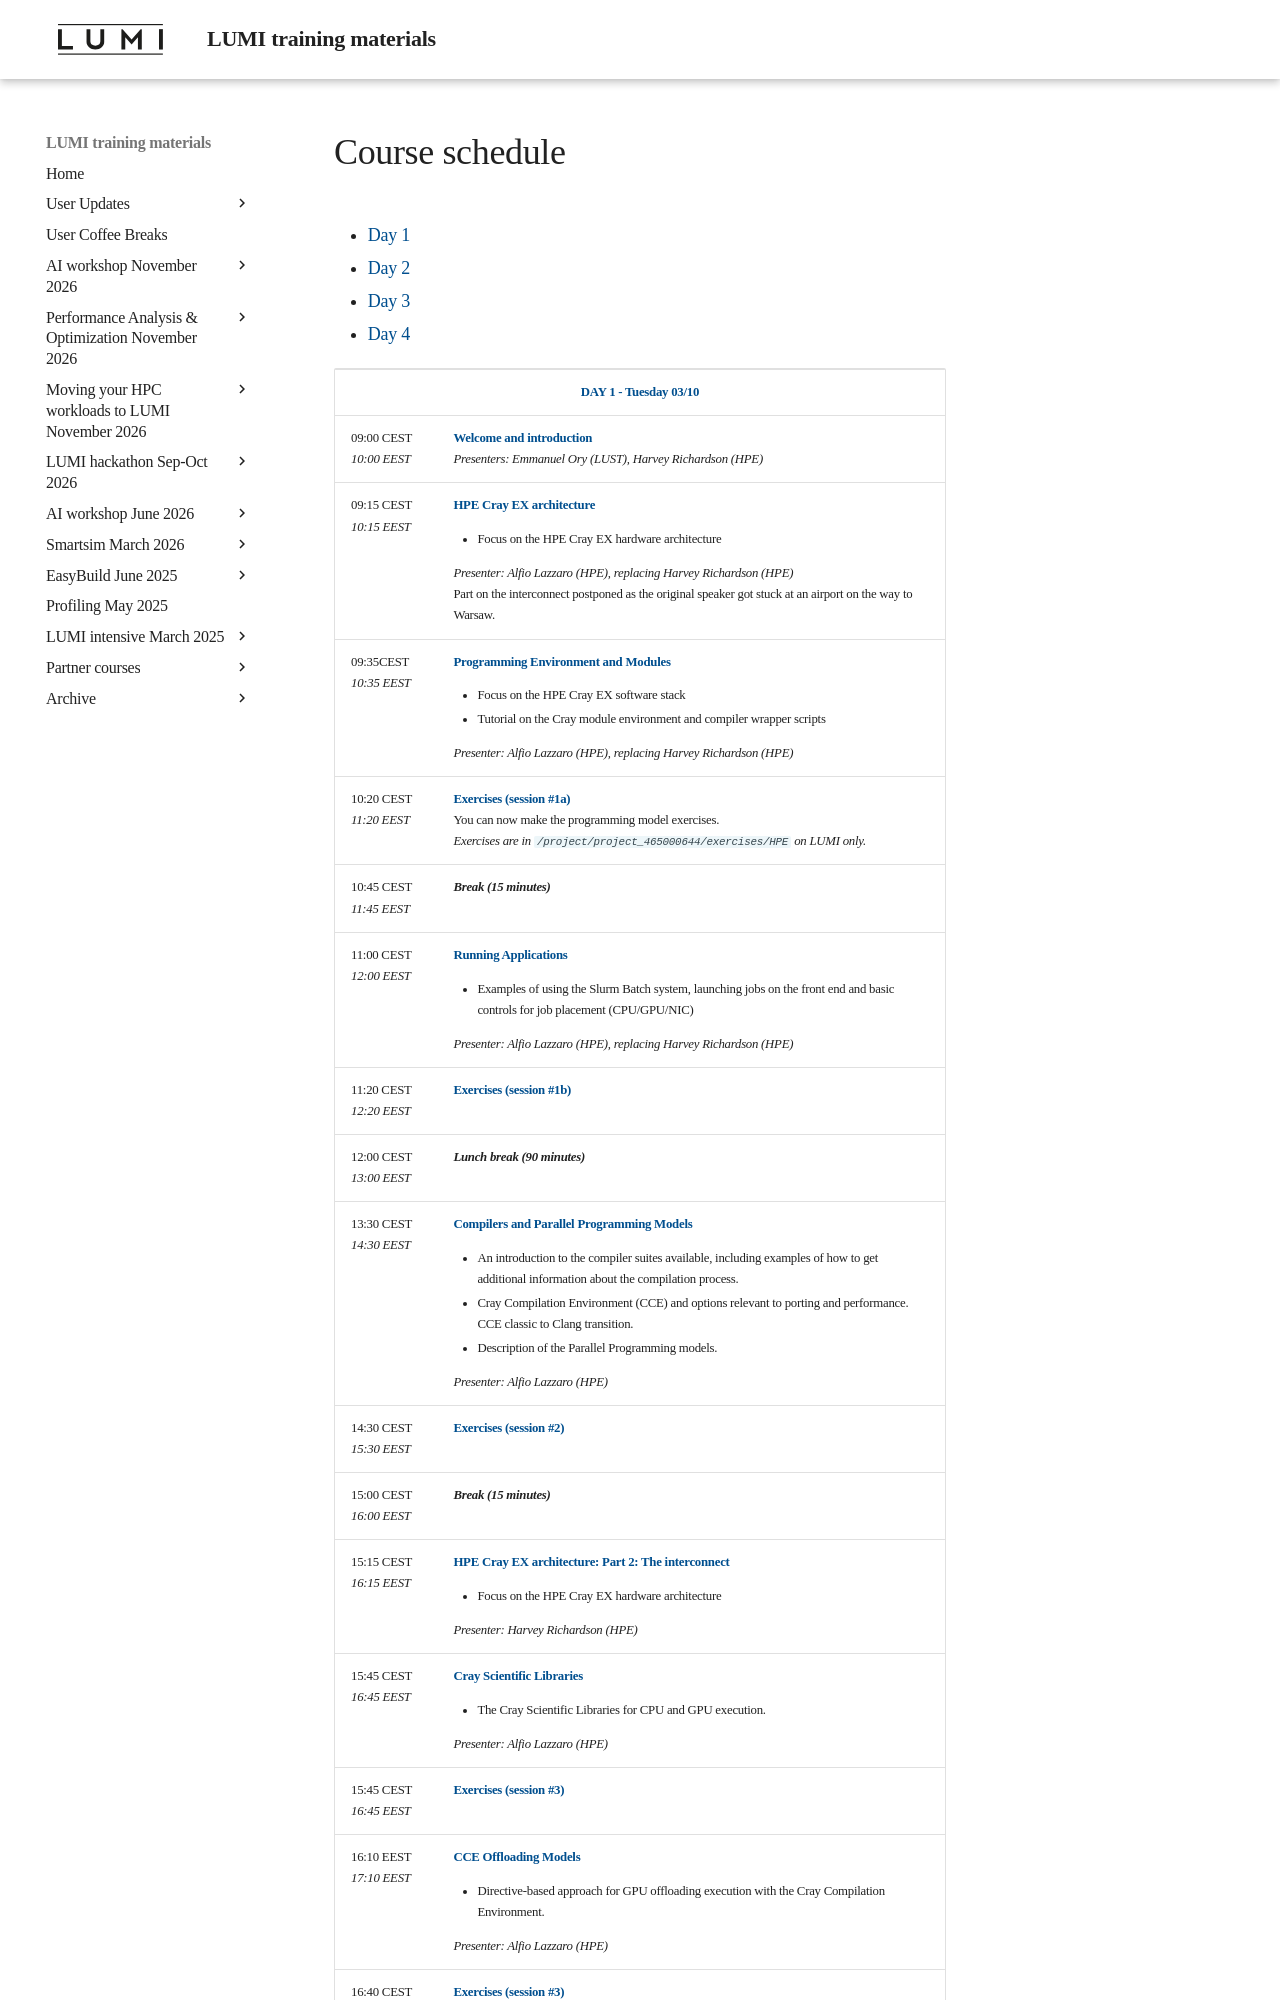

repository: Lumi-supercomputer/LUMI-training-materials · page: 4day-20231003/schedule/index.html · generator: mkdocs

# Course schedule

<ul>
    <li><a href="#Day1">Day 1</a>
    <li><a href="#Day2">Day 2</a>
    <li><a href="#Day3">Day 3</a>
    <li><a href="#Day4">Day 4</a>
</ul>

<table style="text-align: left;">
<tbody>
<!--
DAY 1
-->
    <tr>
        <td colspan="2" align="center">
            <a name="Day1"><b>DAY 1 - Tuesday 03/10</b></a>
        </td>
    </tr>
    <tr>
        <td style="width:8em">
            09:00 CEST
            <br/><em>10:00 EEST</em>
        </td>
        <td><b><a href="../extra_1_00_Introduction/">Welcome and introduction</a></b>
        <br/><em>Presenters: Emmanuel Ory (LUST), Harvey Richardson (HPE)</em>
        </td>
    </tr>
    <tr>
        <td>
            09:15 CEST
            <br/><em>10:15 EEST</em>
        </td>
        <td><b><a href="../extra_1_01_HPE_Cray_EX_Architecture/">HPE Cray EX architecture</a></b>
        <ul>
            <li>Focus on the HPE Cray EX hardware architecture</li>
        </ul>
        <em>Presenter: Alfio Lazzaro (HPE), replacing Harvey Richardson (HPE)</em>
        <br/>Part on the interconnect postponed as the original speaker got stuck at an airport on the way to Warsaw.
        </td>
    </tr>
    <tr>
        <td>
            09:35CEST
            <br/><em>10:35 EEST</em>
        </td>
        <td><b><a href="../extra_1_02_Programming_Environment_and_Modules/">Programming Environment and Modules</a></b>
        <ul>
            <li>Focus on the HPE Cray EX software stack</li>
            <li>Tutorial on the Cray module environment and compiler wrapper scripts</li>
        </ul>
        <em>Presenter: Alfio Lazzaro (HPE), replacing Harvey Richardson (HPE)</em>
        </td>
    </tr>
    <tr>
        <td>
            10:20 CEST
            <br/><em>11:20 EEST</em>
        </td>
        <td><b><a href="../extra_1_04_Exercises_1/">Exercises (session #1a)</a></b>
        <br/>You can now make the programming model exercises.
        <br/><em> Exercises are in <code>/project/project_465000644/exercises/HPE</code> on LUMI only.
        </td>
    </tr>
    <tr>
        <td>
            10:45 CEST
            <br/><em>11:45 EEST</em>
        </td>
        <td><b><em>Break (15 minutes)</em></b>
        </td>
    </tr>
    <tr>
        <td>
            11:00 CEST
            <br/><em>12:00 EEST</em>
        </td>
        <td><b><a href="../extra_1_03_Running_Applications/">Running Applications</a></b>
        <ul>
            <li>Examples of using the Slurm Batch system, launching jobs on the front end and basic controls for job placement (CPU/GPU/NIC)</li> 
        </ul>
        <em>Presenter: Alfio Lazzaro (HPE), replacing Harvey Richardson (HPE)</em>
        </td>
    </tr>
    <tr>
        <td>
            11:20 CEST
            <br/><em>12:20 EEST</em>
        </td>
        <td><b><a href="../extra_1_04_Exercises_1/">Exercises (session #1b)</a></b>
        <!--<br/><em> Exercises are in <code>/project/project_465000644/exercises/HPE</code> on LUMI only.-->
        </td>
    </tr>
    <tr>
        <td>
            12:00 CEST
            <br/><em>13:00 EEST</em>
        </td>
        <td><b><em>Lunch break (90 minutes)</em></b>
        </td>
    </tr>
    <tr>
        <td>
            13:30 CEST
            <br/><em>14:30 EEST</em>
        </td>
        <td><b><a href="../extra_1_05_Compilers_and_Parallel_Programming_Models/">Compilers and Parallel Programming Models</a></b>
        <ul>
            <li>An introduction to the compiler suites available, including examples of how to get additional information about the compilation process.</li>
            <li>Cray Compilation Environment (CCE) and options relevant to porting and performance. CCE classic to Clang transition.</li>
            <li>Description of the Parallel Programming models.</li>
        </ul>
        <em>Presenter: Alfio Lazzaro (HPE)</em>
        </td>
    </tr>
    <tr>
        <td>
            14:30 CEST
            <br/><em>15:30 EEST</em>
        </td>
        <td><b><a href="../extra_1_06_Exercises_2/">Exercises (session #2)</a></b>
        </td>
    </tr>
    <tr>
        <td>
            15:00 CEST
            <br/><em>16:00 EEST</em>
        </td>
        <td><b><em>Break (15 minutes)</em></b>
        </td>
    </tr>
    <tr>
        <td>
            15:15 CEST
            <br/><em>16:15 EEST</em>
        </td>
        <td><b><a href="../extra_1_01_HPE_Cray_EX_Architecture/">HPE Cray EX architecture: Part 2: The interconnect</a></b>
        <ul>
            <li>Focus on the HPE Cray EX hardware architecture</li>
        </ul>
        <em>Presenter: Harvey Richardson (HPE)</em>
        </td>
    </tr>
    <tr>
        <td>
            15:45 CEST
            <br/><em>16:45 EEST</em>
        </td>
        <td><b><a href="../extra_1_07_Cray_Scientific_Libraries/">Cray Scientific Libraries</a></b>
        <ul>
            <li>The Cray Scientific Libraries for CPU and GPU execution.</li>
        </ul>
        <em>Presenter: Alfio Lazzaro (HPE)</em>
        </td>
    </tr>
    <tr>
        <td>
            15:45 CEST
            <br/><em>16:45 EEST</em>
        </td>
        <td><b><a href="../extra_1_08_Exercises_3/">Exercises (session #3)</a></b>
        </td>
    </tr>
    <tr>
        <td>
            16:10 EEST
            <br/><em>17:10 EEST</em>
        </td>
        <td><b><a href="../extra_1_09_Offload_CCE/">CCE Offloading Models</a></b>
        <ul>
            <li>Directive-based approach for GPU offloading execution with the Cray Compilation Environment.
        </ul>
        <em>Presenter: Alfio Lazzaro (HPE)</em>
        </td>
    </tr>
    <tr>
        <td>
            16:40 CEST
            <br/><em>17:40 EEST</em>
        </td>
        <td><b><a href="../extra_1_08_Exercises_3/">Exercises (session #3)</a></b>
        </td>
    </tr>
    <tr>
        <td>
            17:00 CEST
            <br/><em>18:00 EEST</em>
        </td>
        <td><b>Open Questions & Answers</b> 
        <br/>Participants are encouraged to continue with exercises in case there should be no questions.
        </td>
    </tr>
    <tr>
        <td>
            17:30 CEST
            <br/><em>18:30 EEST</em>
        </td>
        <td><b><em>End of the course day</em></b>
        </td>
    </tr>
<!--
DAY 2
-->
    <tr>
        <td colspan="2" align="center">
            <a name="Day2"><b>DAY 2 - Wednesday 04/10</b></a>
